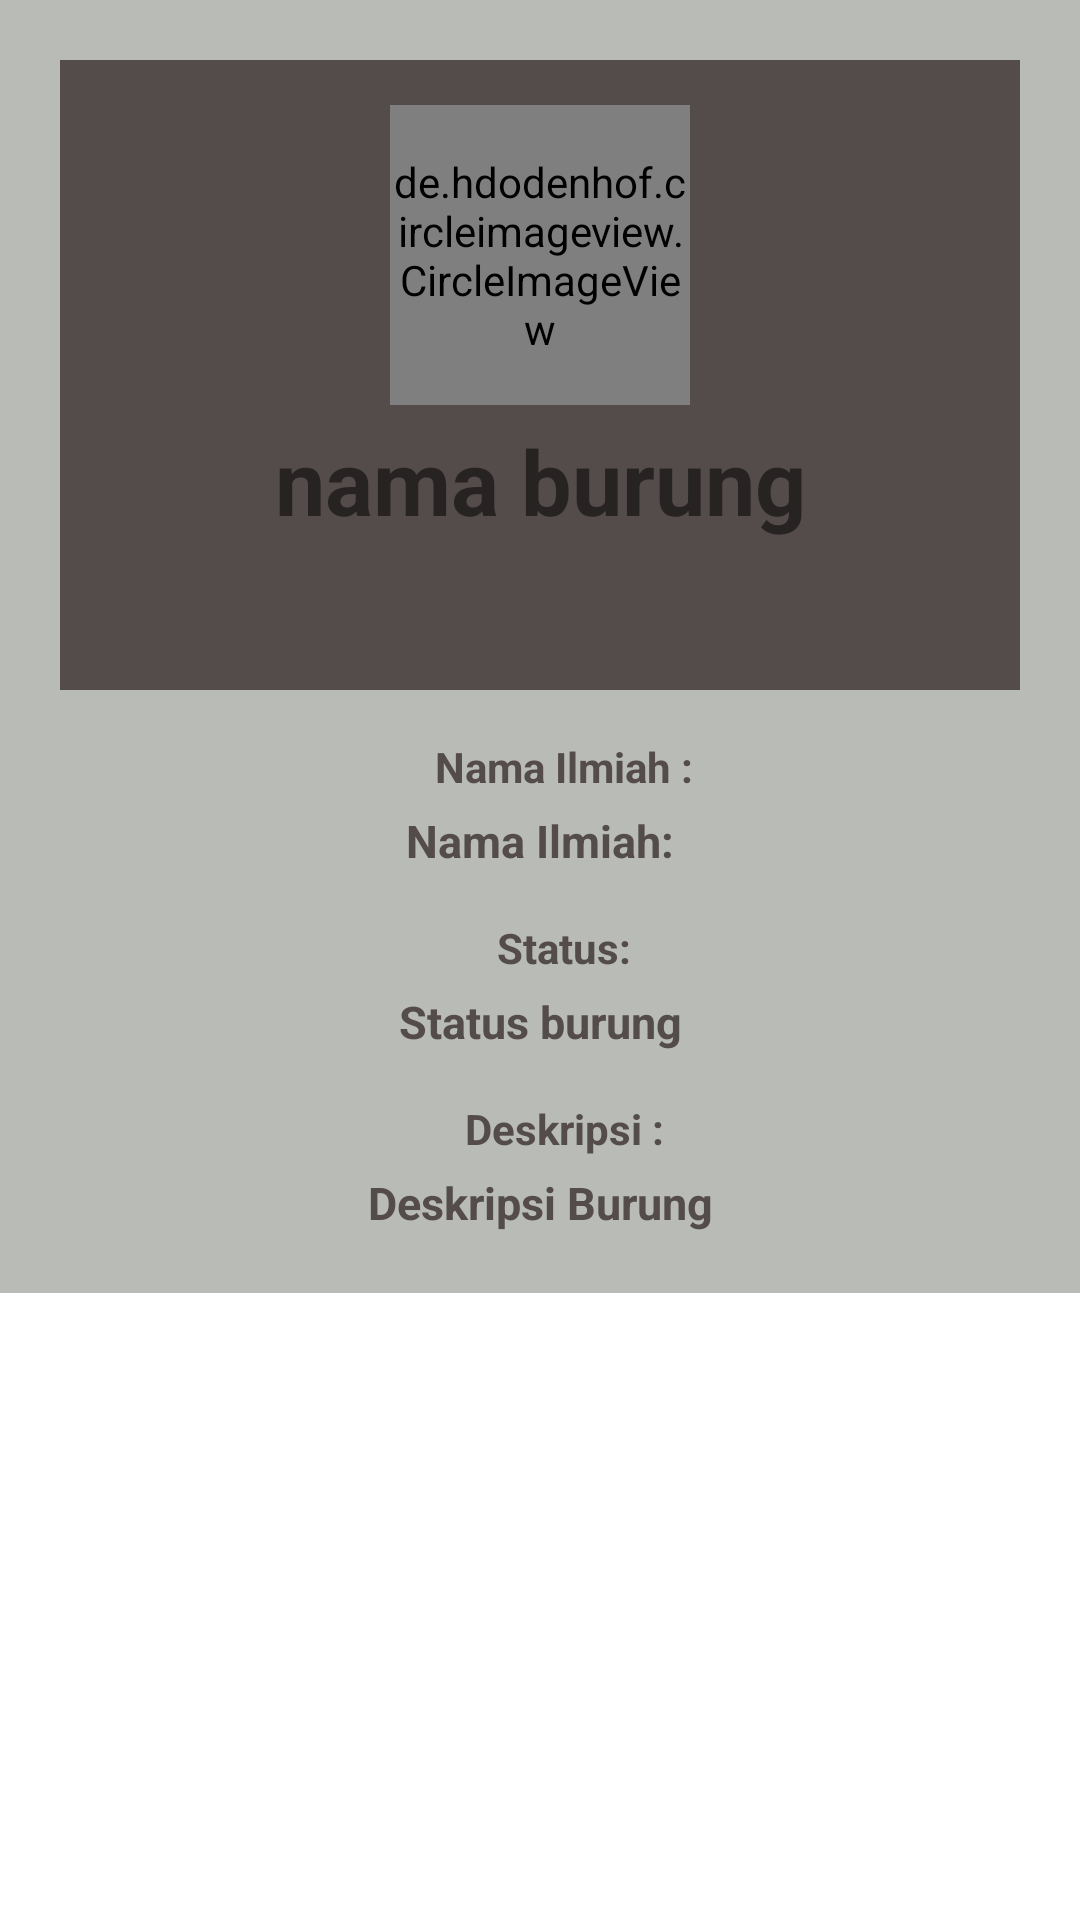

Produce the Android XML layout that renders to this screen, including the resource entries it uses.
<!-- AndroidManifest.xml: application theme Theme.ManukKu -->
<!-- res/layout/activity_detail.xml -->
<?xml version="1.0" encoding="utf-8"?>
<ScrollView xmlns:android="http://schemas.android.com/apk/res/android"
    xmlns:app="http://schemas.android.com/apk/res-auto"
    xmlns:tools="http://schemas.android.com/tools"
    android:layout_width="match_parent"
    android:layout_height="wrap_content">

    <androidx.constraintlayout.widget.ConstraintLayout
        android:layout_width="match_parent"
        android:layout_height="wrap_content"
        android:padding="20dp"
        android:background="@color/rhino"
        tools:context=".Activity.DetailBurung">

        <View
            android:id="@+id/view"
            android:layout_width="wrap_content"
            android:layout_height="210dp"
            android:background="@color/ash"
            app:layout_constraintEnd_toEndOf="parent"
            app:layout_constraintHorizontal_bias="0.0"
            app:layout_constraintStart_toStartOf="parent"
            app:layout_constraintTop_toTopOf="parent"
            app:layout_constraintVertical_bias="0.0" />

        <de.hdodenhof.circleimageview.CircleImageView
            android:id="@+id/detail_bird_img"
            android:layout_width="100dp"
            android:layout_height="100dp"
            app:layout_constraintEnd_toEndOf="parent"
            app:layout_constraintStart_toStartOf="parent"
            android:layout_marginTop="15dp"
            app:layout_constraintTop_toTopOf="parent"
            tools:src="@android:color/white"
            />

        <TextView
            android:id="@+id/detail_bird_name"
            android:layout_width="wrap_content"
            android:layout_height="wrap_content"
            android:layout_marginTop="5dp"
            android:text="@string/nama_burung"
            android:textSize="30sp"
            android:textStyle="bold"
            android:gravity="center"
            app:layout_constraintEnd_toEndOf="parent"
            app:layout_constraintStart_toStartOf="parent"
            app:layout_constraintTop_toBottomOf="@+id/detail_bird_img"
            />

        <TextView
            android:id="@+id/textView1"
            android:layout_width="wrap_content"
            android:layout_height="wrap_content"
            android:layout_marginStart="16dp"
            android:layout_marginLeft="16dp"
            android:layout_marginTop="16dp"
            android:text="@string/namaIlmiah"
            android:textStyle="bold"
            android:textColor="@color/ash"
            android:layout_gravity="center"
            app:layout_constraintEnd_toEndOf="parent"
            app:layout_constraintStart_toStartOf="parent"
            app:layout_constraintTop_toBottomOf="@+id/view" />

        <TextView
            android:id="@+id/detail_nama_ilmiah"
            android:layout_width="wrap_content"
            android:layout_height="wrap_content"
            android:layout_marginTop="5dp"
            android:text="@string/nama_ilmiah_burung"
            android:textSize="15sp"
            android:textStyle="bold"
            android:gravity="center"
            android:textColor="@color/ash"
            app:layout_constraintEnd_toEndOf="parent"
            app:layout_constraintStart_toStartOf="parent"
            app:layout_constraintTop_toBottomOf="@+id/textView1" />

        <TextView
            android:id="@+id/textView3"
            android:layout_width="wrap_content"
            android:layout_height="wrap_content"
            android:layout_marginStart="16dp"
            android:layout_marginLeft="16dp"
            android:layout_marginTop="16dp"
            android:text="@string/status"
            android:textStyle="bold"
            android:textColor="@color/ash"
            android:layout_gravity="center"
            app:layout_constraintEnd_toEndOf="parent"
            app:layout_constraintStart_toStartOf="parent"
            app:layout_constraintTop_toBottomOf="@+id/detail_nama_ilmiah" />

        <TextView
            android:id="@+id/detail_status_burung"
            android:layout_width="wrap_content"
            android:layout_height="wrap_content"
            android:layout_marginTop="5dp"
            android:text="@string/status_burung"
            android:textSize="15sp"
            android:textStyle="bold"
            android:textColor="@color/ash"
            android:gravity="center"
            app:layout_constraintEnd_toEndOf="parent"
            app:layout_constraintStart_toStartOf="parent"
            app:layout_constraintTop_toBottomOf="@+id/textView3" />

        <TextView
            android:id="@+id/textView2"
            android:layout_width="wrap_content"
            android:layout_height="wrap_content"
            android:layout_marginStart="16dp"
            android:layout_marginLeft="16dp"
            android:layout_marginTop="16dp"
            android:text="@string/deskripsi"
            android:textStyle="bold"
            android:textColor="@color/ash"
            android:layout_gravity="center"
            app:layout_constraintEnd_toEndOf="parent"
            app:layout_constraintStart_toStartOf="parent"
            app:layout_constraintTop_toBottomOf="@+id/detail_status_burung" />

        <TextView
            android:id="@+id/detail_bird_description"
            android:layout_width="wrap_content"
            android:layout_height="wrap_content"
            android:layout_marginTop="5dp"
            android:text="@string/deskripsi_burung"
            android:textSize="15sp"
            android:textStyle="bold"
            android:gravity="center"
            android:textColor="@color/ash"
            app:layout_constraintEnd_toEndOf="parent"
            app:layout_constraintStart_toStartOf="parent"
            app:layout_constraintTop_toBottomOf="@+id/textView2" />


    </androidx.constraintlayout.widget.ConstraintLayout>
</ScrollView>
<!-- resources referenced by this layout -->
<resources>
  <color name="ash">#544C4A</color>
  <color name="rhino">#B9BBB6</color>
  <string name="deskripsi">Deskripsi :</string>
  <string name="deskripsi_burung">Deskripsi Burung</string>
  <string name="namaIlmiah">Nama Ilmiah :</string>
  <string name="nama_burung">nama burung</string>
  <string name="nama_ilmiah_burung">Nama Ilmiah:</string>
  <string name="status">Status:</string>
  <string name="status_burung">Status burung</string>
  <style name="Theme.ManukKu" parent="Theme.MaterialComponents.DayNight.DarkActionBar">
          
          <item name="colorPrimary">@color/purple_500</item>
          <item name="colorPrimaryVariant">@color/purple_700</item>
          <item name="colorOnPrimary">@color/white</item>
          
          <item name="colorSecondary">@color/teal_200</item>
          <item name="colorSecondaryVariant">@color/teal_700</item>
          <item name="colorOnSecondary">@color/black</item>
          
          <item name="android:statusBarColor" tools:targetApi="l">?attr/colorPrimaryVariant</item>
          
      </style>
  <color name="purple_500">#FF6200EE</color>
  <color name="purple_700">#FF3700B3</color>
  <color name="white">#FFFFFFFF</color>
  <color name="teal_200">#FF03DAC5</color>
  <color name="teal_700">#FF018786</color>
  <color name="black">#FF000000</color>
</resources>
